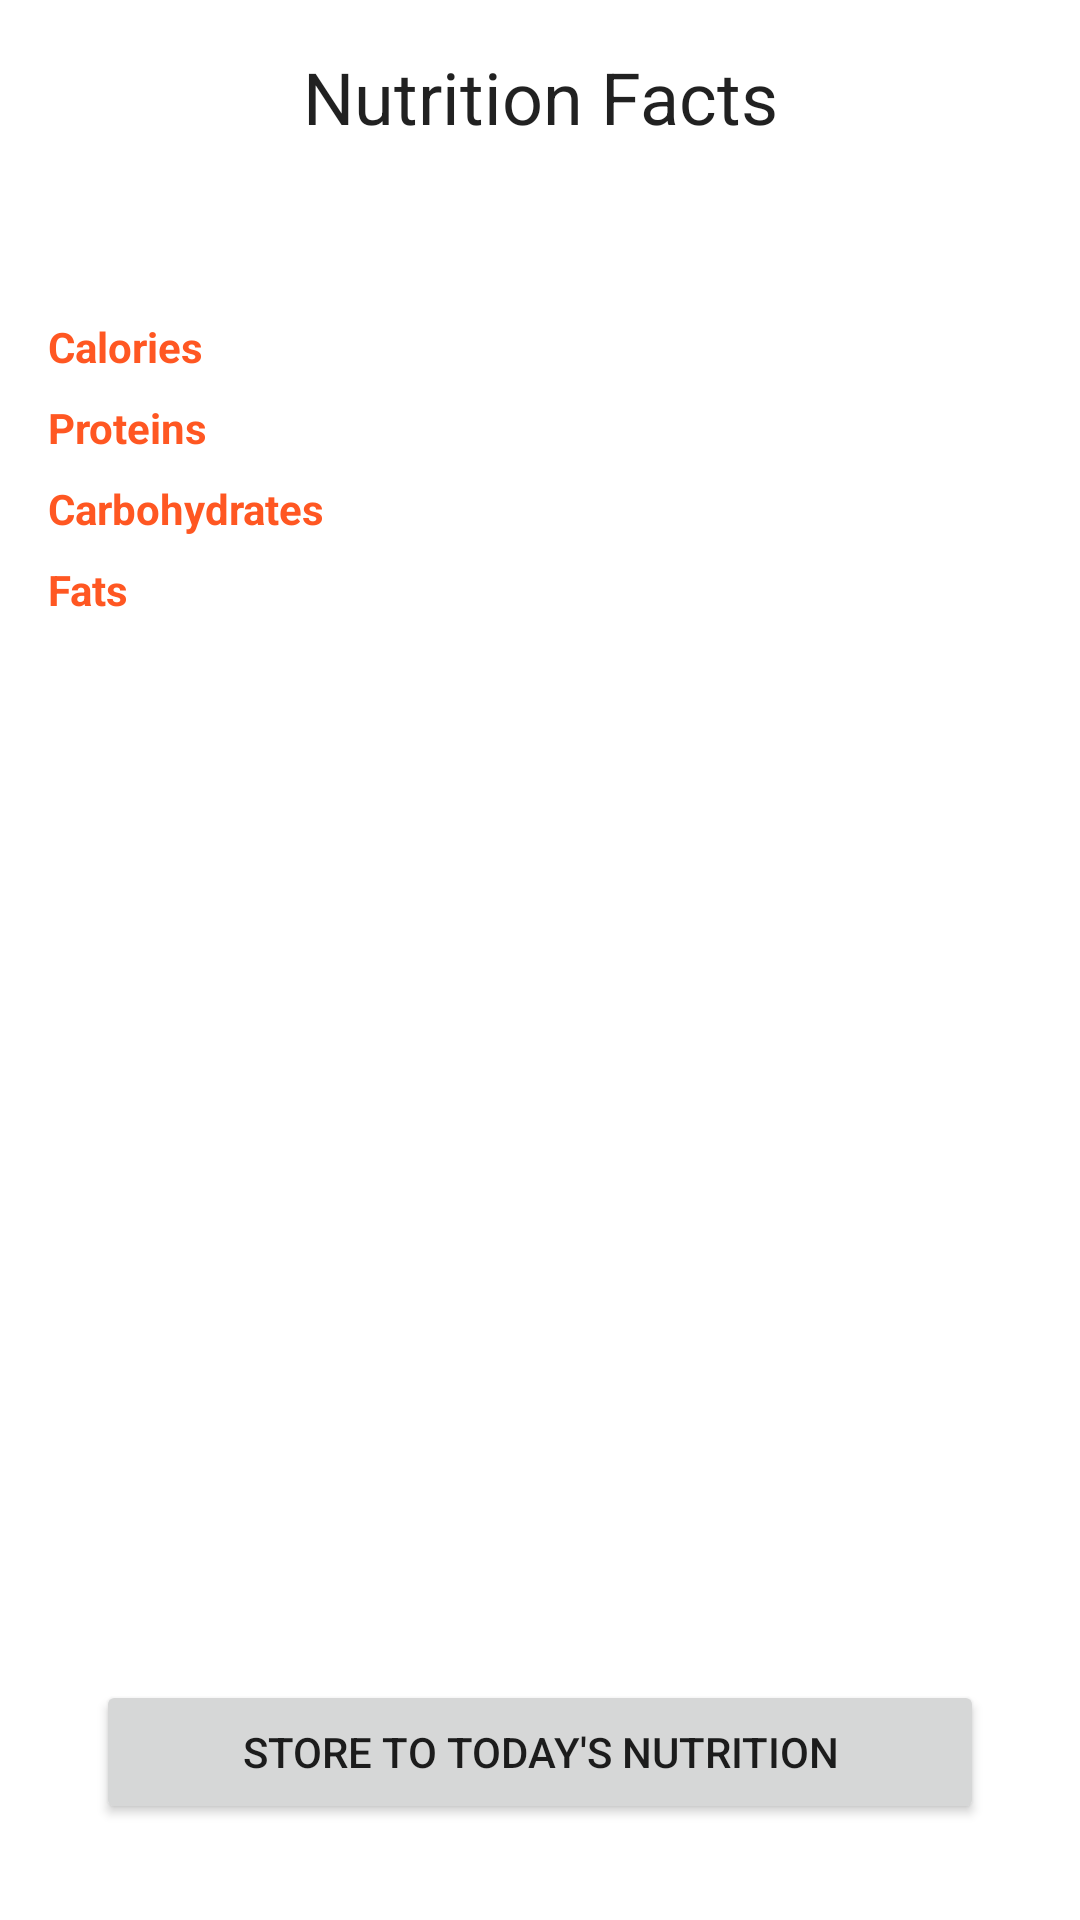

Produce the Android XML layout that renders to this screen, including the resource entries it uses.
<!-- AndroidManifest.xml: application theme Theme.SmartCookingRecipe -->
<!-- res/layout/fragment_post_cooking_nutrition.xml -->
<?xml version="1.0" encoding="utf-8"?>
<androidx.constraintlayout.widget.ConstraintLayout
    xmlns:android="http://schemas.android.com/apk/res/android"
    xmlns:app="http://schemas.android.com/apk/res-auto"
    xmlns:tools="http://schemas.android.com/tools"
    android:layout_width="match_parent"
    android:layout_height="match_parent"
    android:padding="16dp"
    tools:context=".features.recipes.ui.nutrition.PostCookingNutritionFragment">

    <TextView
        android:id="@+id/text_nutrition_title"
        android:layout_width="wrap_content"
        android:layout_height="wrap_content"
        android:text="@string/nutritional_facts_title"
        android:textAppearance="?attr/textAppearanceHeadline5"
        app:layout_constraintTop_toTopOf="parent"
        app:layout_constraintStart_toStartOf="parent"
        app:layout_constraintEnd_toEndOf="parent"/>

    <TextView
        android:id="@+id/text_nutrition_serving_size"
        android:layout_width="wrap_content"
        android:layout_height="wrap_content"
        android:layout_marginTop="8dp"
        tools:text="Per Serving (e.g., 1 sandwich)"
        android:textAppearance="?attr/textAppearanceSubtitle1"
        app:layout_constraintTop_toBottomOf="@id/text_nutrition_title"
        app:layout_constraintStart_toStartOf="parent"
        app:layout_constraintEnd_toEndOf="parent"/>

    <GridLayout
        android:id="@+id/grid_nutrition_facts"
        android:layout_width="0dp"
        android:layout_height="wrap_content"
        android:layout_marginTop="24dp"
        android:columnCount="2"
        android:rowCount="4"
        app:layout_constraintTop_toBottomOf="@id/text_nutrition_serving_size"
        app:layout_constraintStart_toStartOf="parent"
        app:layout_constraintEnd_toEndOf="parent">

        <TextView android:text="@string/nutrition_calories" style="@style/NutritionLabel"/>
        <TextView android:id="@+id/text_nutrition_calories_value" tools:text="350 kcal" style="@style/NutritionValue"/>

        <TextView android:text="@string/nutrition_protein" style="@style/NutritionLabel"/>
        <TextView android:id="@+id/text_nutrition_protein_value" tools:text="25g" style="@style/NutritionValue"/>

        <TextView android:text="@string/nutrition_carbs" style="@style/NutritionLabel"/>
        <TextView android:id="@+id/text_nutrition_carbs_value" tools:text="30g" style="@style/NutritionValue"/>

        <TextView android:text="@string/nutrition_fat" style="@style/NutritionLabel"/>
        <TextView android:id="@+id/text_nutrition_fat_value" tools:text="15g" style="@style/NutritionValue"/>

    </GridLayout>
    <Button
        android:id="@+id/button_log_meal"
        android:layout_width="0dp"
        android:layout_height="wrap_content"
        android:layout_marginHorizontal="16dp"
        android:layout_marginBottom="16dp"
        android:text="@string/log_meal_to_tracker"
        app:icon="@drawable/ic_track_nutrition"
        app:layout_constraintBottom_toBottomOf="parent"
        app:layout_constraintStart_toStartOf="parent"
        app:layout_constraintEnd_toEndOf="parent"/>

</androidx.constraintlayout.widget.ConstraintLayout>
<!-- resources referenced by this layout -->
<resources>
  <string name="log_meal_to_tracker">Store to today\'s nutrition</string>
  <string name="nutrition_calories">Calories</string>
  <string name="nutrition_carbs">Carbohydrates</string>
  <string name="nutrition_fat">Fats</string>
  <string name="nutrition_protein">Proteins</string>
  <string name="nutritional_facts_title">Nutrition Facts</string>
  <style name="NutritionLabel">
          <item name="android:layout_marginTop">4dp</item>
          <item name="android:layout_marginBottom">4dp</item>
          <item name="android:textColor">#FF5722</item> 
          <item name="android:textSize">14sp</item>
          <item name="android:textStyle">bold</item>
      </style>
  <style name="NutritionValue">
          <item name="android:layout_marginTop">4dp</item>
          <item name="android:layout_marginBottom">4dp</item>
          <item name="android:textColor">#212121</item> 
          <item name="android:textSize">14sp</item>
          <item name="android:paddingLeft">12dp</item>
      </style>
  <style name="Theme.SmartCookingRecipe" parent="Theme.MaterialComponents.DayNight.DarkActionBar">
          
          <item name="colorPrimary">@color/purple_500</item>
          <item name="colorPrimaryVariant">@color/purple_700</item>
          <item name="colorOnPrimary">@color/white</item>
          
          <item name="colorSecondary">@color/teal_200</item>
          <item name="colorSecondaryVariant">@color/teal_700</item>
          <item name="colorOnSecondary">@color/black</item>
          
          <item name="android:statusBarColor">?attr/colorPrimaryVariant</item>
          
      </style>
  <!-- not gathered from this repository: default colours our renderer supplied (Android Studio template values) -->
  <color name="purple_500">#FF6200EE</color>
  <color name="purple_700">#FF3700B3</color>
  <color name="teal_200">#FF03DAC5</color>
  <color name="teal_700">#FF018786</color>
  <color name="black">#FF000000</color>
  <color name="white">#FFFFFFFF</color>
</resources>
